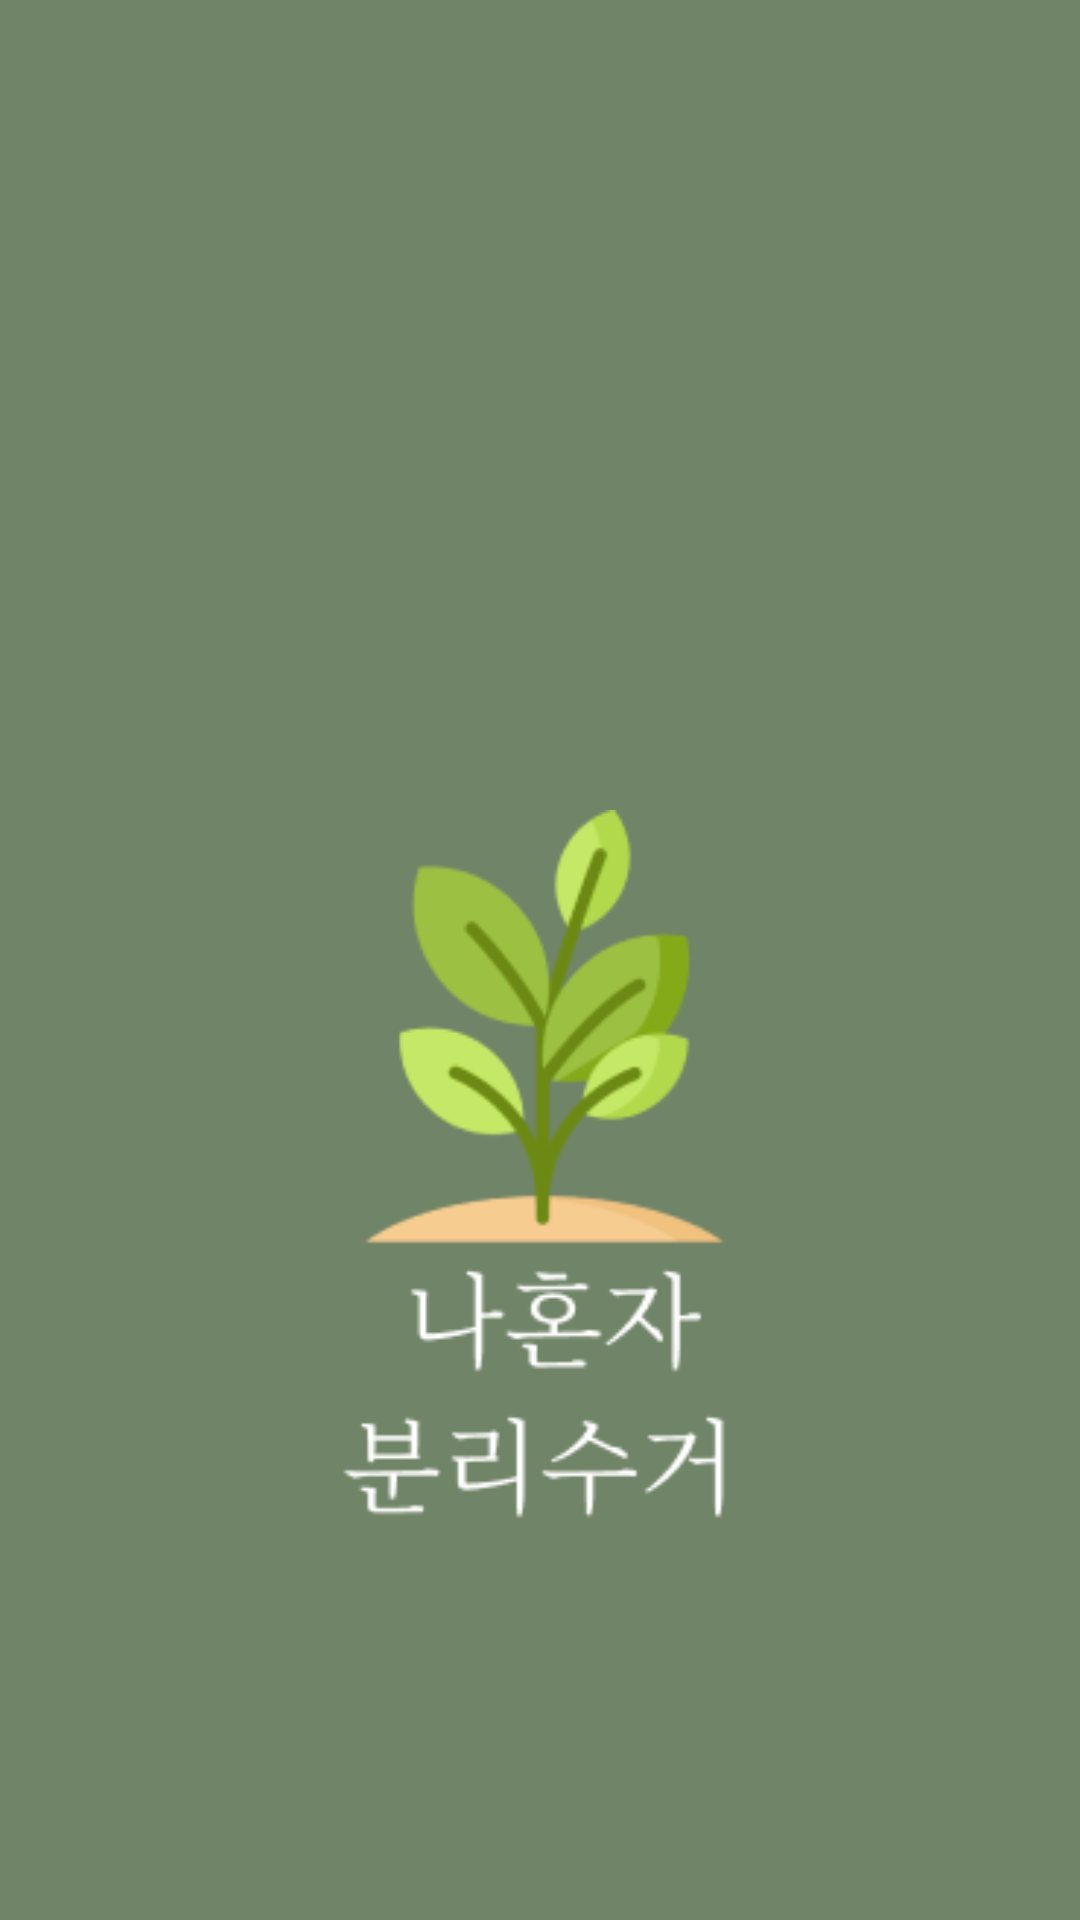

This screen was rendered from an Android layout file. Write that file and the resources it references.
<!-- AndroidManifest.xml: application theme Theme.AppCompat.Light.NoActionBar -->
<!-- res/layout/activity_main.xml -->
<?xml version="1.0" encoding="utf-8"?>
<LinearLayout xmlns:android="http://schemas.android.com/apk/res/android"
    android:orientation="vertical"
    android:layout_width="match_parent"
    android:background="@color/backColor"
    android:layout_height="match_parent">

    <ImageView
        android:layout_width="match_parent"
        android:layout_height="300dp"
        android:src="@drawable/title_start"
        android:layout_gravity="center"
        android:layout_marginTop="270dp"/>

</LinearLayout>
<!-- resources referenced by this layout -->
<resources>
  <color name="backColor">#708467</color>
  <!-- drawable title_start: png bitmap (drawable, 13489 bytes) -->
</resources>
